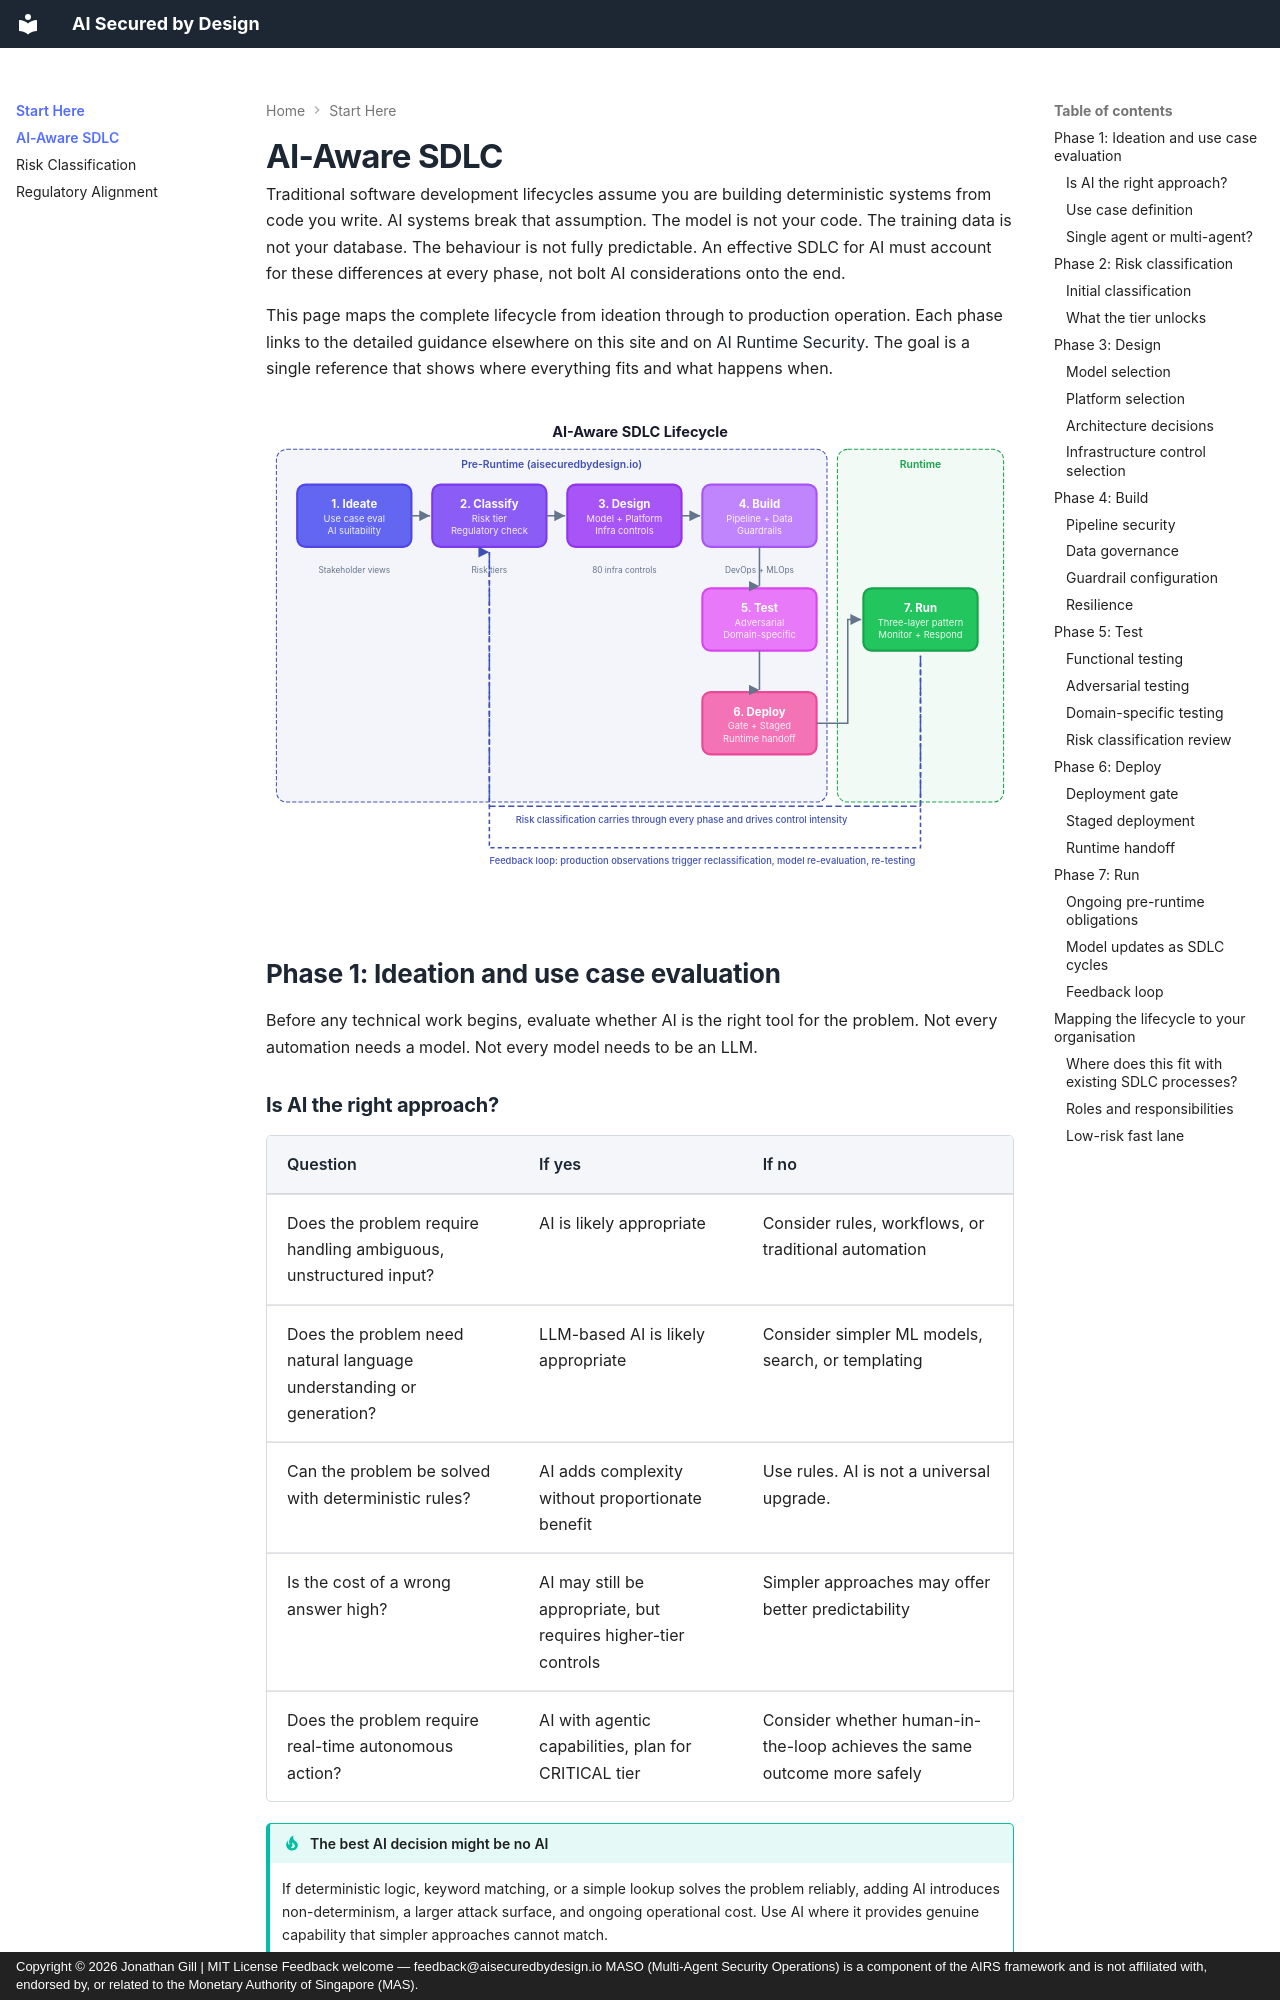

repository: JonathanCGill/aisecuredbydesign.io · page: getting-started/ai-sdlc/index.html · generator: mkdocs · copyright: Copyright © 2026 Jonathan Gill | MIT License Feedback welcome — feedback@aisecuredbydesign.io MASO (Multi-Agent Security Operations) is a component of the AIRS framework and is not affiliated with, endorsed by, or related to the Monetary Authority of Singapore (MAS).

---
description: An AI-aware software development lifecycle that integrates risk classification, model and platform decisions, secure build practices, adversarial testing, and runtime handoff into each phase of delivery.
---

# AI-Aware SDLC

Traditional software development lifecycles assume you are building deterministic systems from code you write. AI systems break that assumption. The model is not your code. The training data is not your database. The behaviour is not fully predictable. An effective SDLC for AI must account for these differences at every phase, not bolt AI considerations onto the end.

This page maps the complete lifecycle from ideation through to production operation. Each phase links to the detailed guidance elsewhere on this site and on [AI Runtime Security](https://airuntimesecurity.io/). The goal is a single reference that shows where everything fits and what happens when.

![AI-Aware SDLC](../images/ai-sdlc-lifecycle.svg){ .arch-diagram }

## Phase 1: Ideation and use case evaluation

Before any technical work begins, evaluate whether AI is the right tool for the problem. Not every automation needs a model. Not every model needs to be an LLM.

### Is AI the right approach?

| Question | If yes | If no |
|----------|--------|-------|
| Does the problem require handling ambiguous, unstructured input? | AI is likely appropriate | Consider rules, workflows, or traditional automation |
| Does the problem need natural language understanding or generation? | LLM-based AI is likely appropriate | Consider simpler ML models, search, or templating |
| Can the problem be solved with deterministic rules? | AI adds complexity without proportionate benefit | Use rules. AI is not a universal upgrade. |
| Is the cost of a wrong answer high? | AI may still be appropriate, but requires higher-tier controls | Simpler approaches may offer better predictability |
| Does the problem require real-time autonomous action? | AI with agentic capabilities, plan for CRITICAL tier | Consider whether human-in-the-loop achieves the same outcome more safely |

!!! tip "The best AI decision might be no AI"
    If deterministic logic, keyword matching, or a simple lookup solves the problem reliably, adding AI introduces non-determinism, a larger attack surface, and ongoing operational cost. Use AI where it provides genuine capability that simpler approaches cannot match.

### Use case definition

For each proposed AI use case, document:

- **Problem statement.** What specific problem does this solve? What does success look like?
- **User context.** Who uses it? Internal experts, internal general staff, external customers, or no direct user (autonomous)?
- **Data requirements.** What data does the AI need access to? Is any of it sensitive, regulated, or confidential?
- **Decision impact.** Does the AI make decisions, recommend decisions, or provide information?
- **Action capability.** Will the AI take actions (write data, call APIs, send messages) or only read and respond?
- **Failure consequences.** What happens when the AI is wrong? What is the blast radius?

This use case definition feeds directly into [risk classification](risk-classification.md). The clearer the use case, the more accurate the classification.
